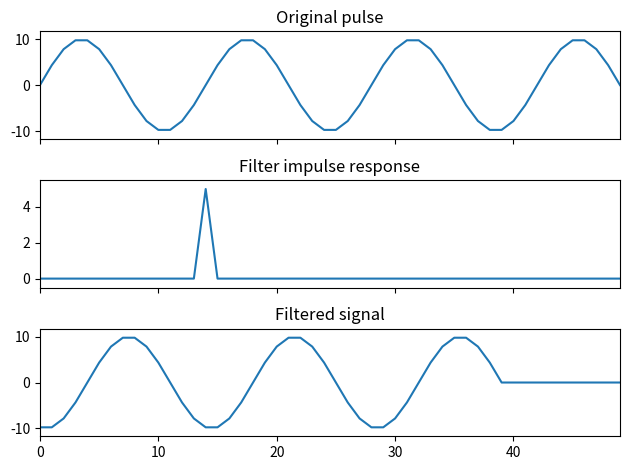

Source code (Python):
import numpy as np
from scipy import signal
#Senoidal
t = np.linspace(0,0.5,50)
f0 = 7
x = 10*np.sin(2*np.pi*f0*t)

#Corrimiento y proporcionalidad
c = 4
p = 5

#Exponencial Decreciente
#s = np.linspace(0, 1.5, 10)
#h = np.exp(-s)

#Exponencial Creciente
#s = np.linspace(0, 1.5, 10)
#h = np.exp(s)

#Sin(x)/(x)
#s = np.linspace(-10, 10, 50)
#h = np.sin(s-c)/(s-c)

#Escalon
#s = np.arange(0, 10, 0.5)
#h = np.piecewise(s-c, s-c >= 5, [1,0])

#Impulso
s = np.linspace(0, 10, 50)
h = np.zeros(len(s))
h[10+c] = 1

h = h*p

filtered = signal.convolve(x, h, mode='same') / sum(h)
import matplotlib.pyplot as plt
fig, (ax_orig, ax_h, ax_filt) = plt.subplots(3, 1, sharex=True)
ax_orig.plot(x)
ax_orig.set_title('Original pulse')
ax_orig.margins(0, 0.1)
ax_h.plot(h)
ax_h.set_title('Filter impulse response')
ax_h.margins(0, 0.1)
ax_filt.plot(filtered)
ax_filt.set_title('Filtered signal')
ax_filt.margins(0, 0.1)
fig.tight_layout()
plt.show()